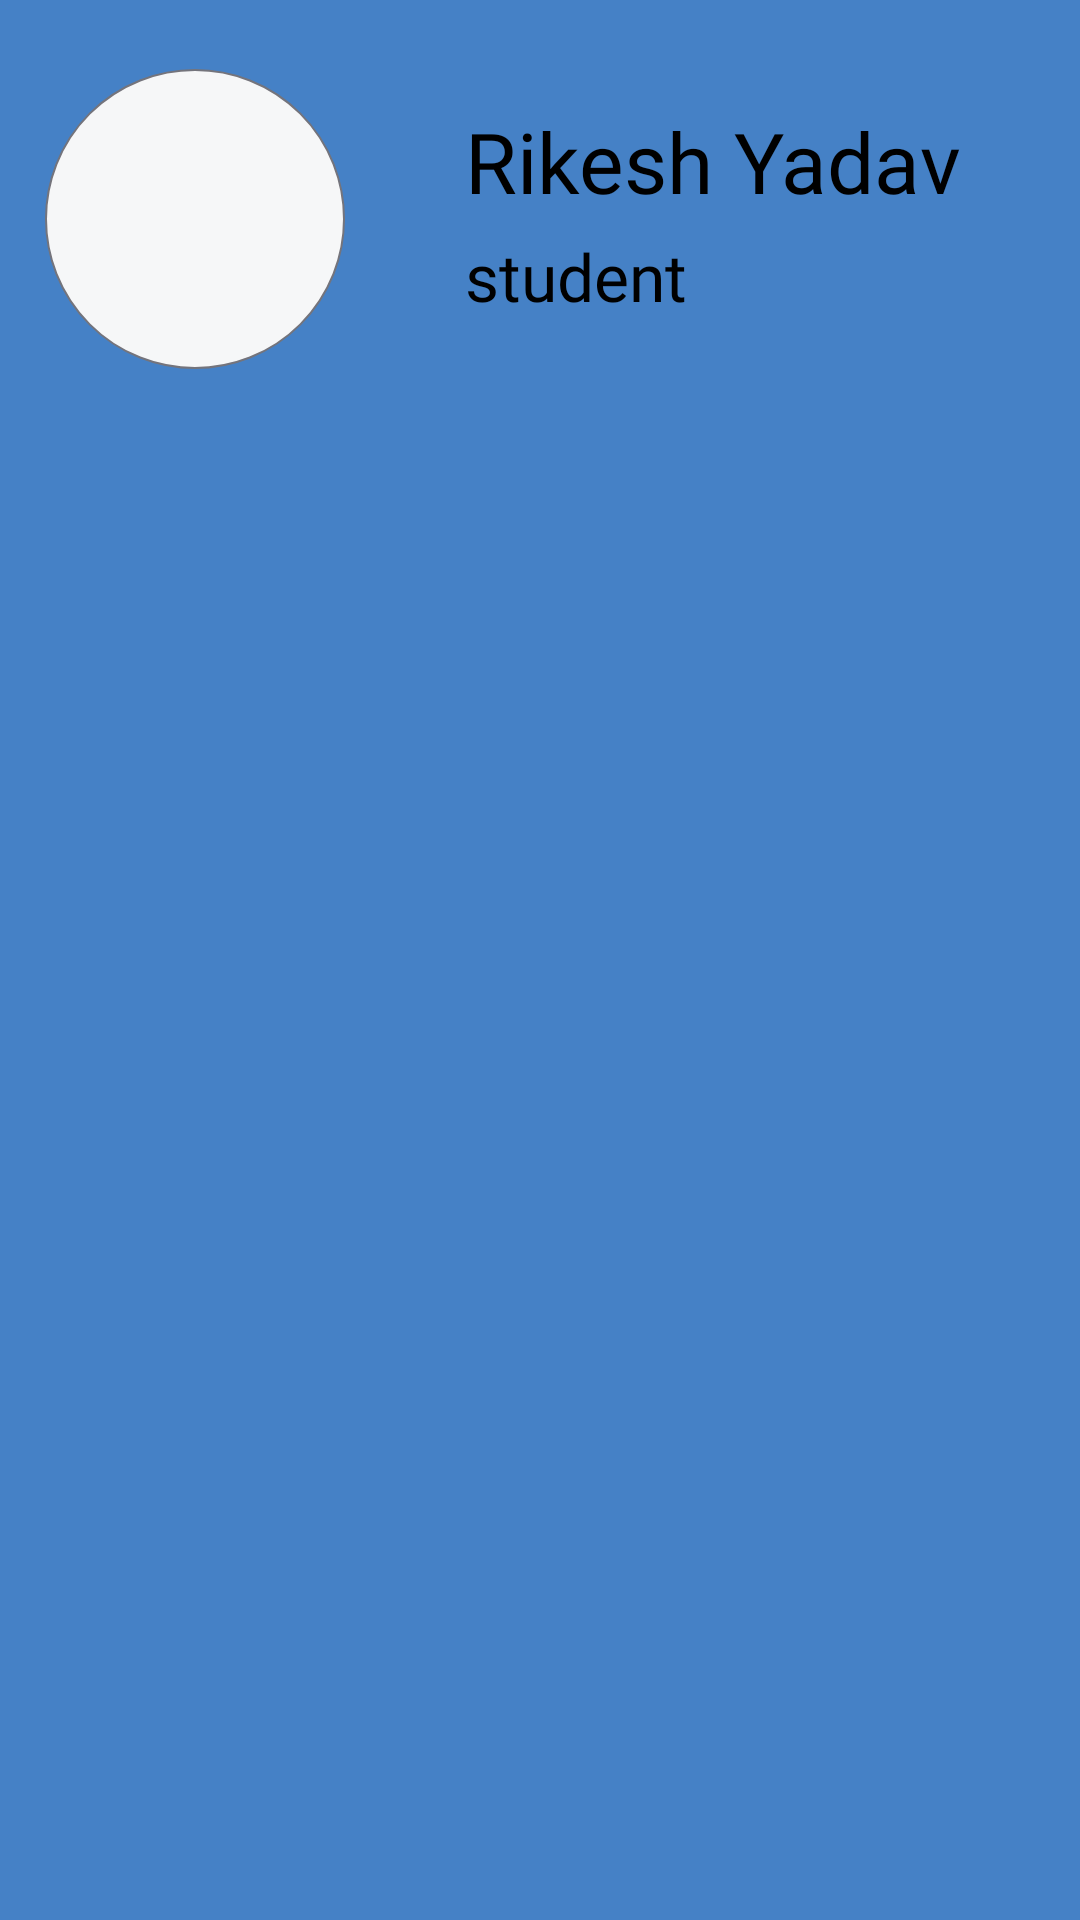

Write the Android layout XML for this screen, with the resource values it uses.
<!-- AndroidManifest.xml: application theme Theme.Sahaya -->
<!-- res/layout/header_layout_general.xml -->
<?xml version="1.0" encoding="utf-8"?>
<RelativeLayout xmlns:android="http://schemas.android.com/apk/res/android"
    android:layout_width="match_parent"
    android:orientation="horizontal"
    android:padding="15dp"
    android:background="#4581C6"
    android:theme="@style/ThemeOverlay.AppCompat.Dark"
    android:layout_height="170dp">

    <ImageView

        android:layout_width="100dp"
        android:layout_height="100dp"
        android:id="@+id/img_general_header"
        android:layout_gravity="start"
        android:background="@drawable/rt2"
        android:padding="10dp"
        android:layout_marginTop="8dp"
        android:src="@drawable/user" />
    <TextView
        android:layout_width="wrap_content"
        android:layout_height="wrap_content"
        android:text="Rikesh Yadav"
        android:id="@+id/text1_general"
        android:layout_marginTop="20dp"
        android:layout_marginStart="140dp"
        android:textSize="28sp"
        android:fontFamily="@font/gugi"
        android:textColor="@color/black"/>
    <TextView
        android:layout_width="wrap_content"
        android:layout_height="wrap_content"
        android:layout_below="@id/text1_general"
        android:text="student"
        android:id="@+id/text2_general"
        android:layout_marginTop="5dp"
        android:layout_marginStart="140dp"
        android:textSize="22sp"
        android:fontFamily="@font/gugi"
        android:textColor="@color/black"/>

</RelativeLayout>
<!-- resources referenced by this layout -->
<resources>
  <color name="black">#FF000000</color>
  <!-- drawable rt2 (drawable) -->
  <?xml version="1.0" encoding="utf-8"?>
  <shape xmlns:android="http://schemas.android.com/apk/res/android"  android:shape="rectangle">
    <solid
        android:color="#F6F7F8"
        />
  
    <corners android:radius="170dp"  />
    <stroke android:width="0.5dp"
        android:color="#74747C"/>
  </shape>
  <style name="Theme.Sahaya" parent="Base.Theme.Sahaya" />
  <style name="Base.Theme.Sahaya" parent="Theme.Material3.DayNight.NoActionBar">
          
          
      </style>
</resources>
